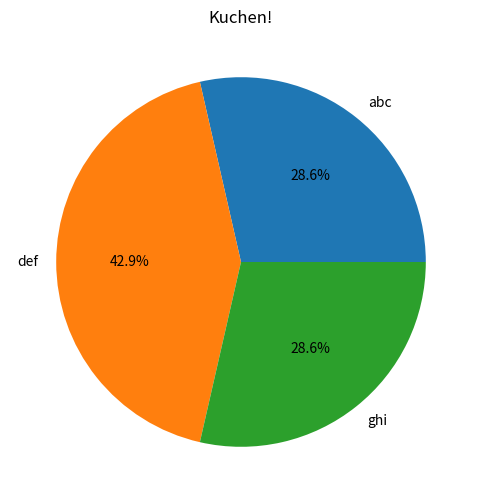

Reproduce this figure in Python.
#!/usr/bin/env python

import matplotlib.pyplot as plt

input_ = [("abc", 200), ("def", 300), ("ghi", 200)]

fig = plt.figure(1, figsize=(6, 6))

ax = fig.add_subplot(1, 1, 1)
ax.set_title('Kuchen!')

labels = [i[0] for i in input_]
values = [i[1] for i in input_]

ax.pie(values, labels=labels, autopct='%1.1f%%')

plt.show()
